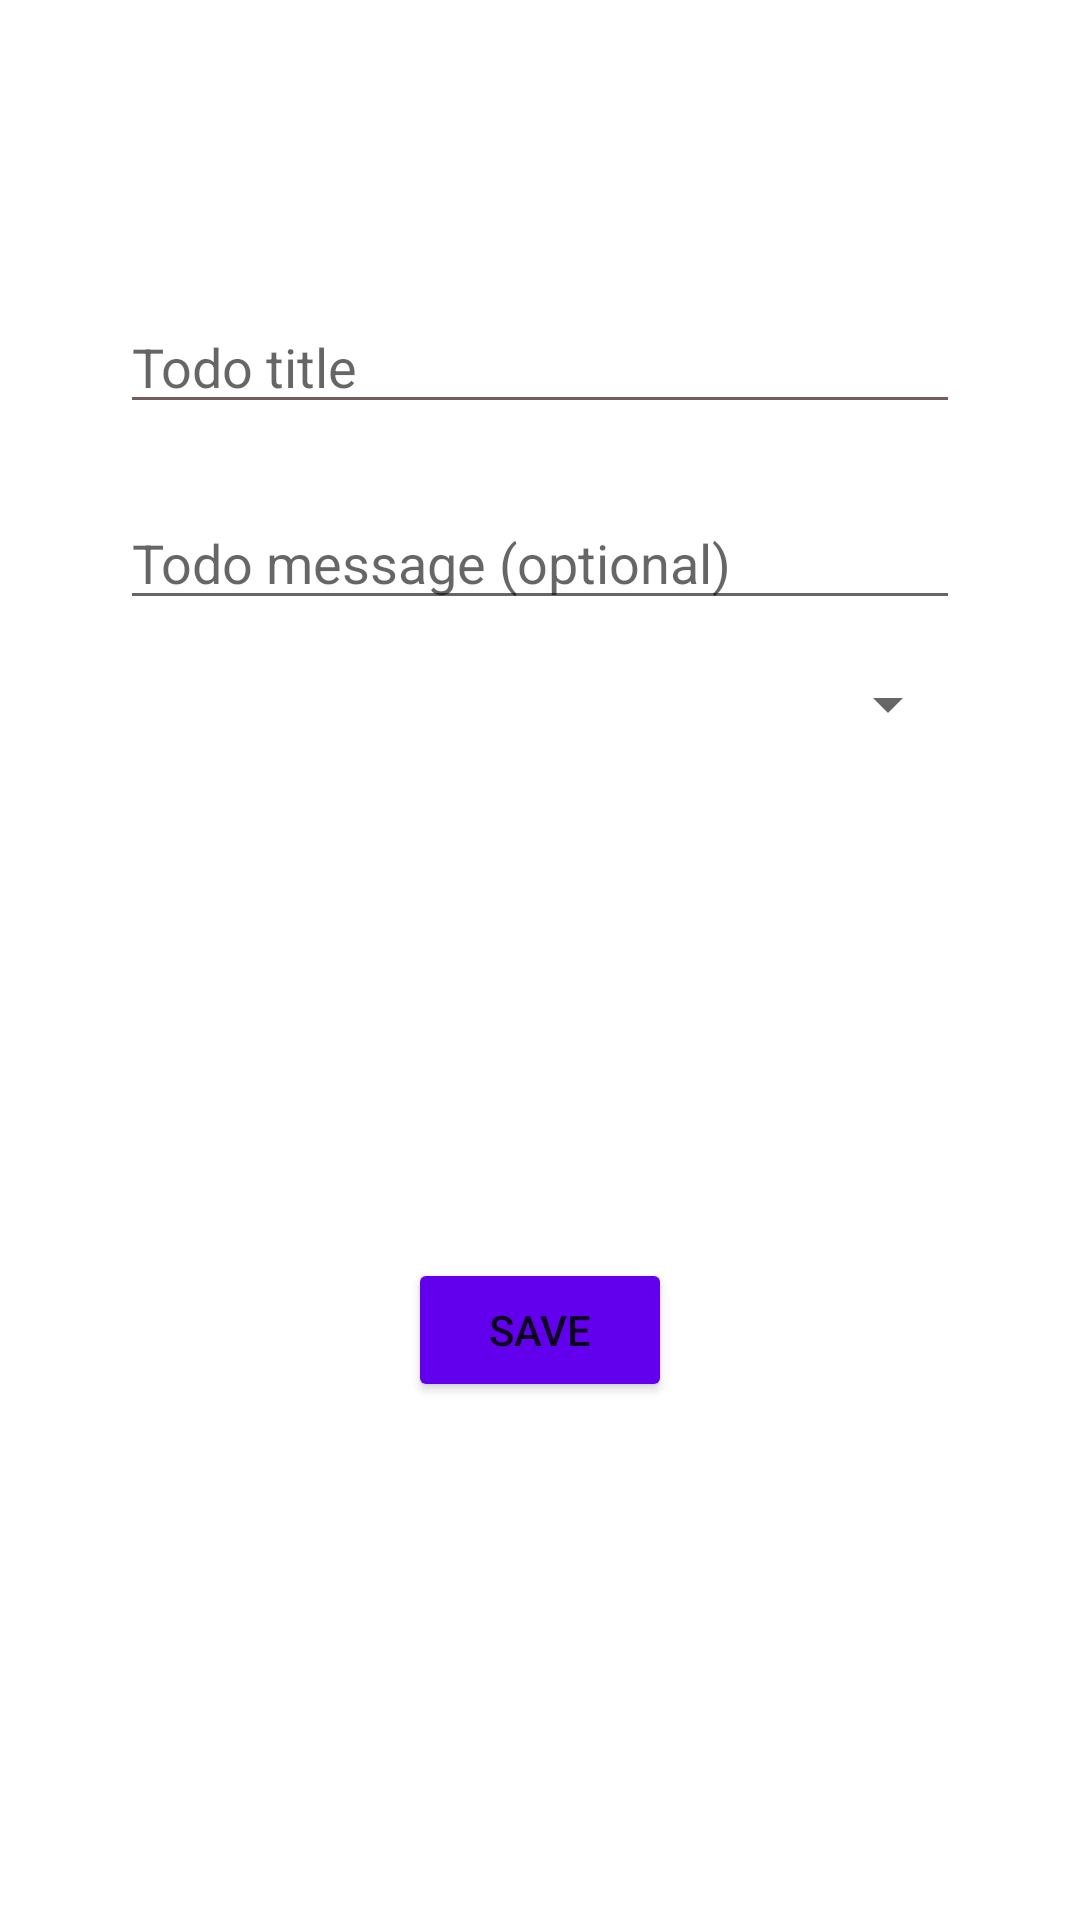

Produce the Android XML layout that renders to this screen, including the resource entries it uses.
<!-- AndroidManifest.xml: application theme Theme.TodoFinal -->
<!-- res/layout/fragment_todo.xml -->
<?xml version="1.0" encoding="utf-8"?>
<layout xmlns:android="http://schemas.android.com/apk/res/android"
    xmlns:app="http://schemas.android.com/apk/res-auto"
    xmlns:tools="http://schemas.android.com/tools">

    <data>

    </data>

    <androidx.constraintlayout.widget.ConstraintLayout
        android:layout_width="match_parent"
        android:layout_height="match_parent"
        tools:context=".NewTodoActivity"
        android:fitsSystemWindows="true">

        <EditText
            android:id="@+id/editTextTodoMsg"
            android:layout_width="0dp"
            android:layout_height="wrap_content"
            android:layout_marginStart="40dp"
            android:layout_marginTop="24dp"
            android:layout_marginEnd="40dp"
            android:ems="10"
            android:hint="Todo message (optional)"
            android:inputType="textPersonName"
            app:layout_constraintEnd_toEndOf="parent"
            app:layout_constraintHorizontal_bias="0.0"
            app:layout_constraintStart_toStartOf="parent"
            app:layout_constraintTop_toBottomOf="@+id/editTextTodoTitle" />


        <EditText
            android:id="@+id/editTextTodoTitle"
            android:layout_width="0dp"
            android:layout_height="wrap_content"
            android:layout_marginStart="40dp"
            android:layout_marginTop="100dp"
            android:layout_marginEnd="40dp"
            android:backgroundTint="#765C5C"
            android:ems="10"
            android:hint="Todo title"
            android:inputType="textPersonName"
            android:textColorLink="#009688"
            app:layout_constraintEnd_toEndOf="parent"
            app:layout_constraintStart_toStartOf="parent"
            app:layout_constraintTop_toTopOf="parent" />



        <Spinner
            android:id="@+id/spinner"
            android:layout_width="0dp"
            android:layout_height="wrap_content"
            android:layout_marginStart="40dp"
            android:layout_marginTop="16dp"
            android:layout_marginEnd="40dp"
            android:spinnerMode="dropdown"
            app:layout_constraintEnd_toEndOf="parent"
            app:layout_constraintStart_toStartOf="parent"
            app:layout_constraintTop_toBottomOf="@+id/editTextTodoMsg" />

        <Button
            android:id="@+id/button"
            android:layout_width="wrap_content"
            android:layout_height="wrap_content"
            android:backgroundTint="@color/purple_500"
            android:text="Save"
            app:layout_constraintBottom_toBottomOf="parent"
            app:layout_constraintEnd_toEndOf="parent"
            app:layout_constraintStart_toStartOf="parent"
            app:layout_constraintTop_toBottomOf="@+id/spinner" />

    </androidx.constraintlayout.widget.ConstraintLayout>
</layout>
<!-- resources referenced by this layout -->
<resources>
  <color name="purple_500">#FF6200EE</color>
  <style name="Theme.TodoFinal" parent="Theme.MaterialComponents.DayNight.DarkActionBar">
          
          <item name="colorPrimary">@color/purple_500</item>
          <item name="colorPrimaryVariant">@color/purple_700</item>
          <item name="colorOnPrimary">@color/white</item>
          
          <item name="colorSecondary">@color/teal_200</item>
          <item name="colorSecondaryVariant">@color/teal_700</item>
          <item name="colorOnSecondary">@color/black</item>
          
          <item name="android:statusBarColor" tools:targetApi="l">?attr/colorPrimaryVariant</item>
          
      </style>
  <color name="purple_700">#FF3700B3</color>
  <color name="white">#FFFFFFFF</color>
  <color name="teal_200">#FF03DAC5</color>
  <color name="teal_700">#FF018786</color>
  <color name="black">#FF000000</color>
</resources>
